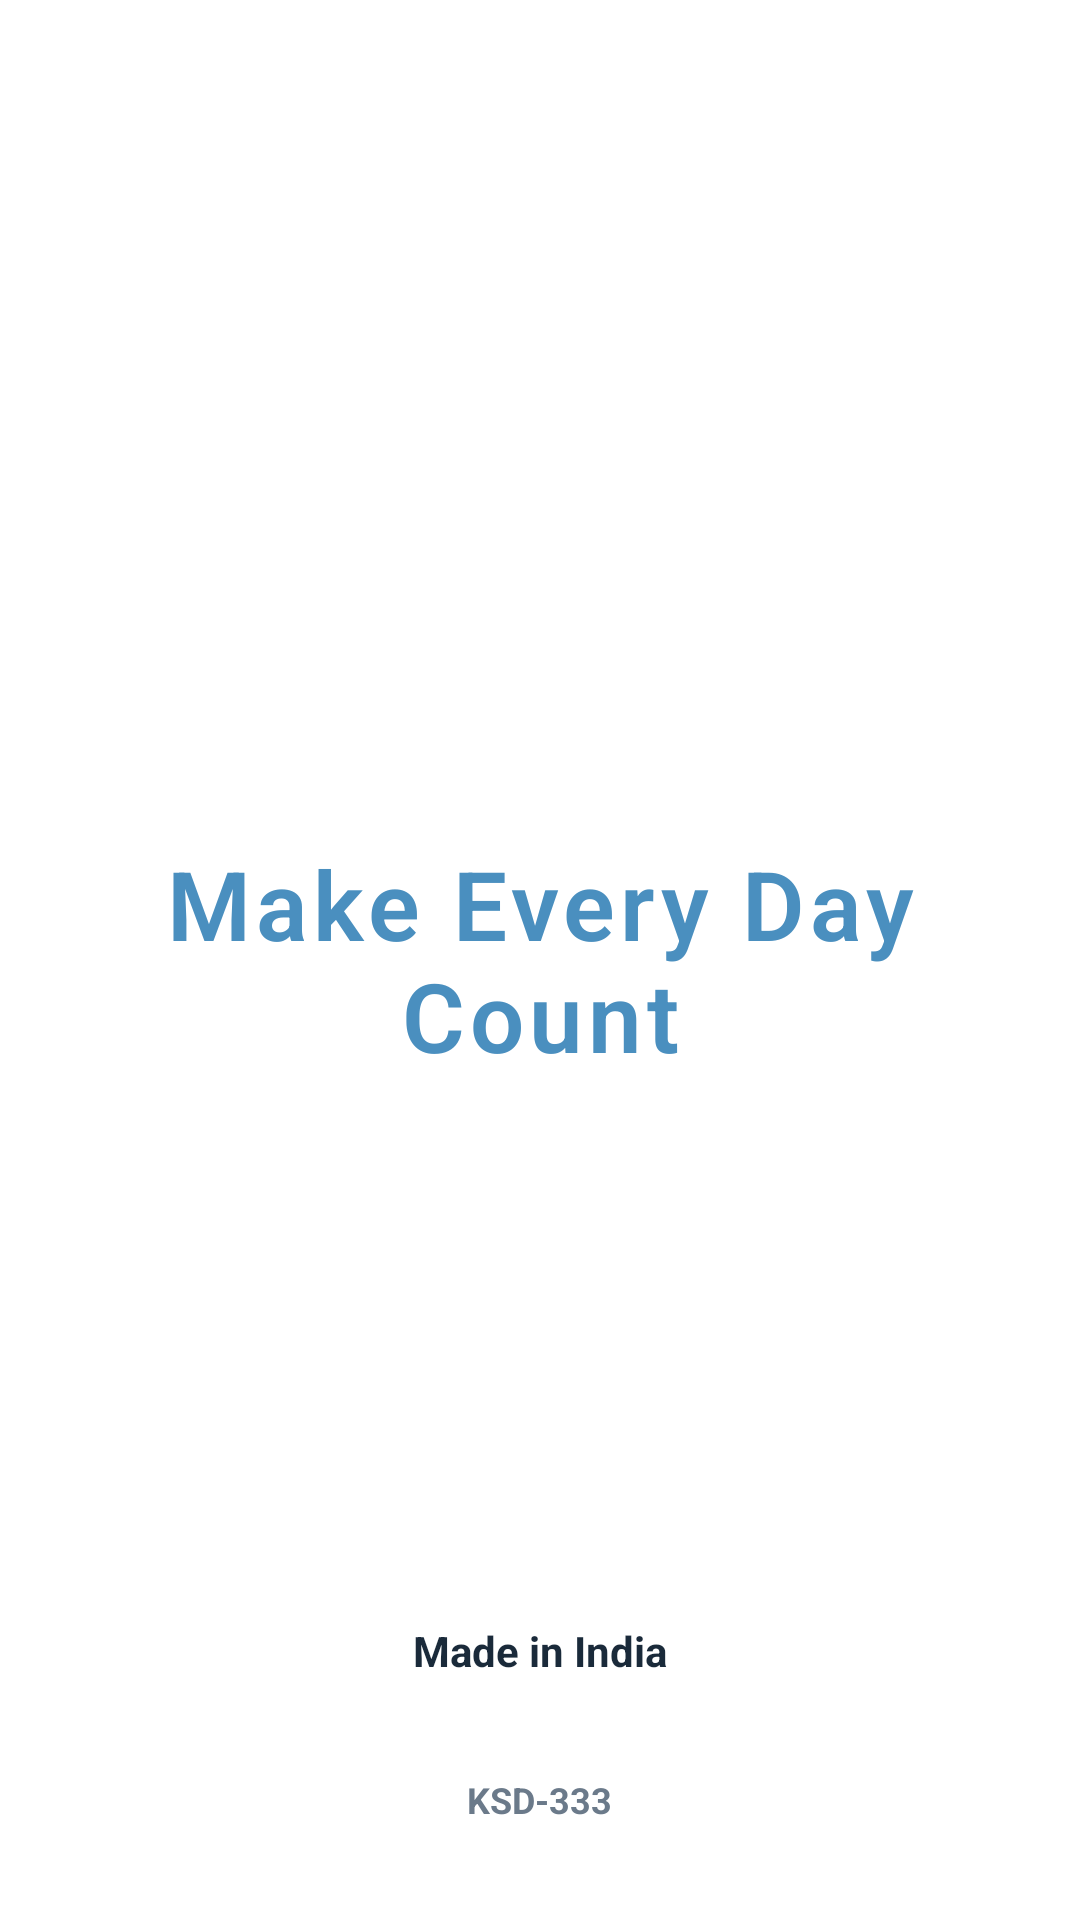

The Android layout XML behind this screen, and the referenced resources:
<!-- AndroidManifest.xml: application theme Theme.ToDoList -->
<!-- res/layout/activity_splash.xml -->
<?xml version="1.0" encoding="utf-8"?>
<RelativeLayout xmlns:android="http://schemas.android.com/apk/res/android"
    android:layout_width="match_parent"
    android:layout_height="match_parent"
    android:background="@color/background_white"
    android:padding="32dp">

    
    <TextView
        android:id="@+id/tv_title"
        android:layout_width="wrap_content"
        android:layout_height="wrap_content"
        android:layout_centerInParent="true"
        android:text="Make Every Day Count"
        android:textSize="32sp"
        android:textStyle="bold"
        android:fontFamily="sans-serif-light"
        android:textColor="@color/primary_blue"
        android:gravity="center"
        android:letterSpacing="0.05"/>

    
    <LinearLayout
        android:layout_width="wrap_content"
        android:layout_height="wrap_content"
        android:orientation="vertical"
        android:layout_alignParentBottom="true"
        android:layout_centerHorizontal="true"
        android:gravity="center">

        <TextView
            android:layout_width="wrap_content"
            android:layout_height="wrap_content"
            android:text="Made in India"
            android:textColor="@color/text_primary"
            android:textSize="14sp"
            android:textStyle="bold"
            android:layout_marginBottom="4dp"/>

        <ImageView
            android:layout_width="24dp"
            android:layout_height="24dp"
            android:src="@drawable/ic_heart"
            android:contentDescription="Heart"
            android:layout_marginBottom="4dp"/>

        <TextView
            android:layout_width="wrap_content"
            android:layout_height="wrap_content"
            android:text="KSD-333"
            android:textColor="@color/text_secondary"
            android:textSize="12sp"
            android:textStyle="bold"/>

    </LinearLayout>

</RelativeLayout>
<!-- resources referenced by this layout -->
<resources>
  <color name="background_white">#FFFFFF</color>
  <color name="primary_blue">#4A8FBF</color>
  <color name="text_primary">#1A2A3A</color>
  <color name="text_secondary">#6B7A8A</color>
  <style name="Theme.ToDoList" parent="Base.Theme.ToDoList" />
  <style name="Base.Theme.ToDoList" parent="Theme.Material3.DayNight.NoActionBar">
          <item name="colorPrimary">@color/primary_blue</item>
          <item name="colorPrimaryVariant">@color/primary_dark_blue</item>
          <item name="colorOnPrimary">@color/white</item>
          <item name="android:windowBackground">@color/background_white</item>
          
          <item name="android:statusBarColor">@android:color/white</item>
          <item name="android:navigationBarColor">@android:color/white</item>
          <item name="android:windowLightStatusBar">true</item>
          
          <item name="popupMenuStyle">@style/WhitePopupMenu</item>
          <item name="android:popupMenuStyle">@style/WhitePopupMenu</item>
          <item name="actionOverflowMenuStyle">@style/WhitePopupMenu</item>
      </style>
  <color name="primary_dark_blue">#3A7FA5</color>
  <color name="white">#FFFFFFFF</color>
  <style name="WhitePopupMenu" parent="Widget.Material3.PopupMenu">
          <item name="android:popupBackground">@drawable/popup_menu_bg</item>
      </style>
  <!-- drawable popup_menu_bg (drawable) -->
  <?xml version="1.0" encoding="utf-8"?>
  <shape xmlns:android="http://schemas.android.com/apk/res/android"
      android:shape="rectangle">
      <solid android:color="@color/white"/>
      <corners android:radius="8dp"/>
      <stroke 
          android:width="1dp"
          android:color="#E0E0E0"/>
  </shape>
</resources>
